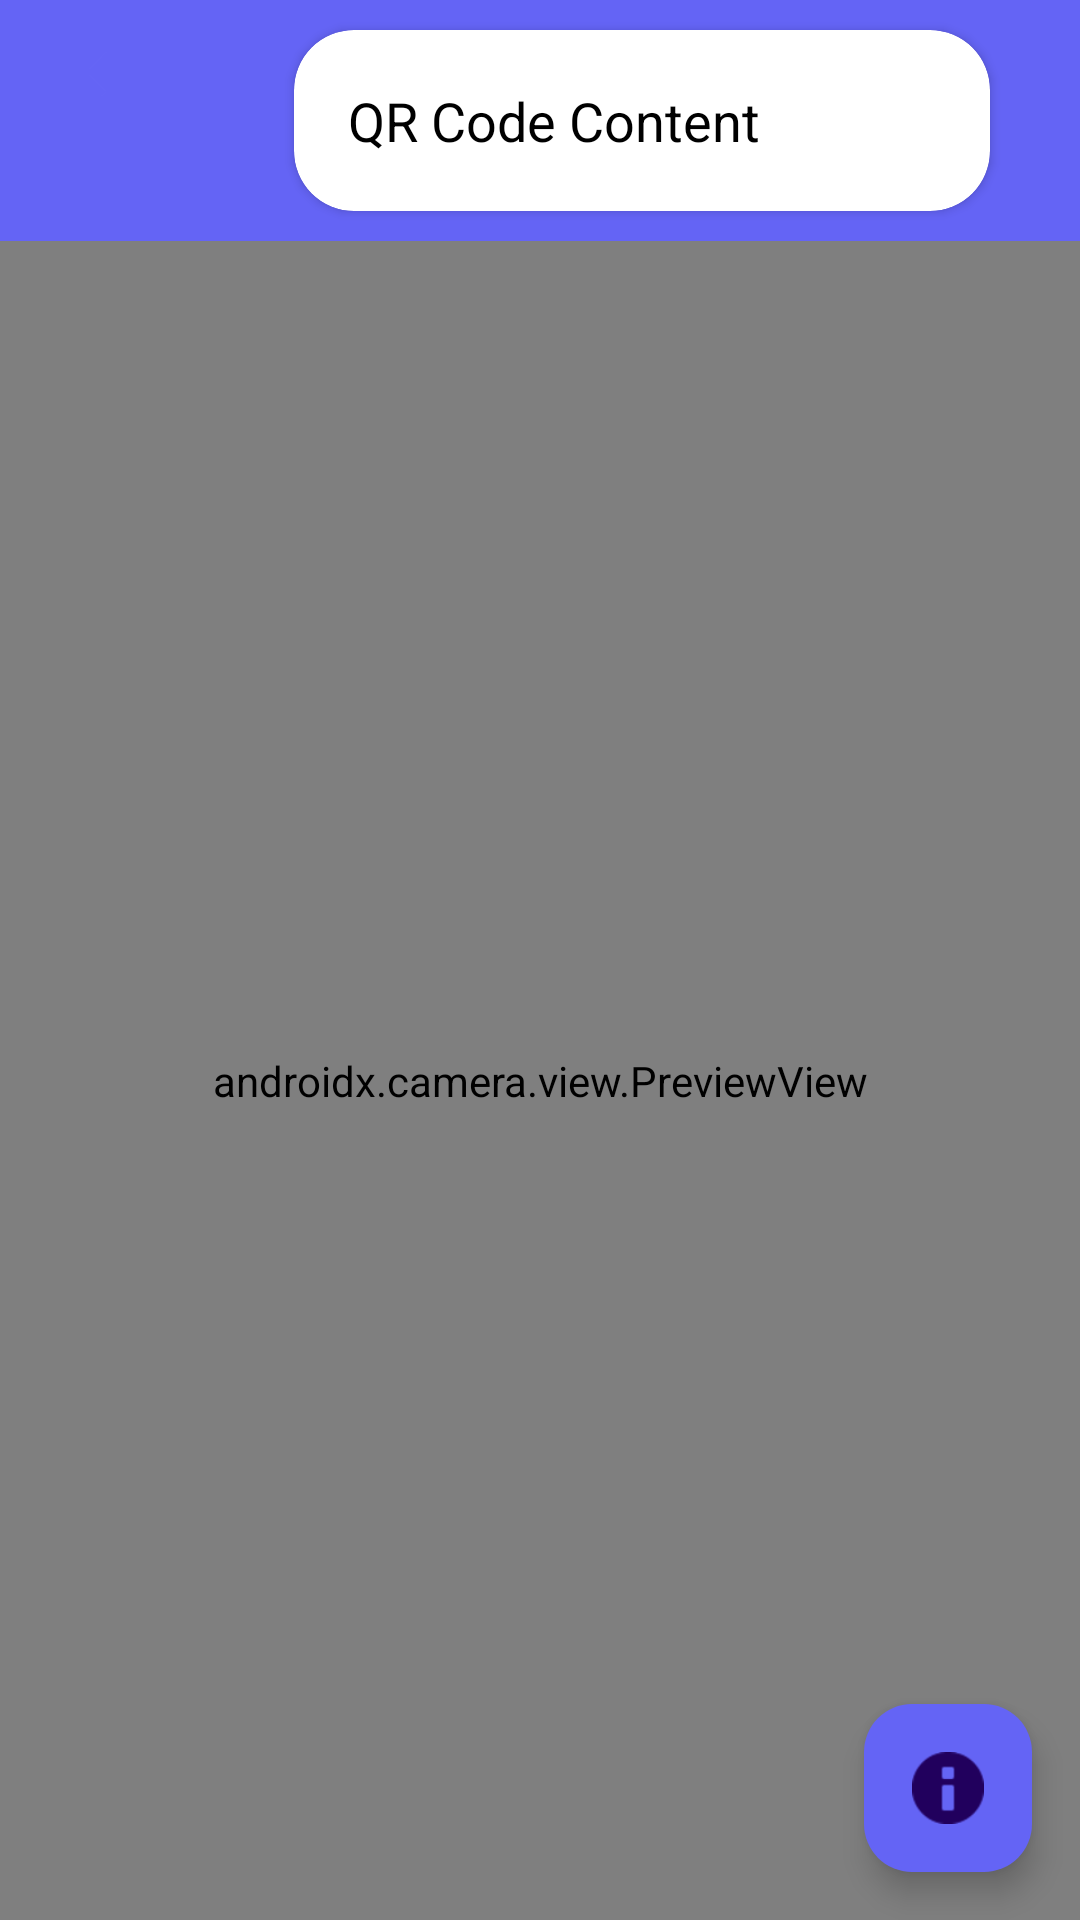

Reconstruct the res/layout file that produces this screen, plus the resources it refers to.
<!-- AndroidManifest.xml: application theme Theme.ExpenserManager -->
<!-- res/layout/activity_qr_reader.xml -->
<?xml version="1.0" encoding="utf-8"?>
<androidx.constraintlayout.widget.ConstraintLayout xmlns:android="http://schemas.android.com/apk/res/android"
    xmlns:app="http://schemas.android.com/apk/res-auto"
    xmlns:tools="http://schemas.android.com/tools"
    android:id="@+id/main"
    android:layout_width="match_parent"
    android:layout_height="match_parent"
    tools:context=".QR_Reader">

<LinearLayout
    android:layout_width="match_parent"
    android:layout_height="match_parent"
    android:orientation="vertical">
    <LinearLayout
        android:layout_width="match_parent"
        android:layout_height="wrap_content"
        android:background="@color/blue"
        android:orientation="horizontal">

        <ImageButton
            android:id="@+id/backButtonQR"
            android:layout_width="48dp"
            android:layout_height="48dp"
            android:layout_margin="10dp"
            android:layout_marginTop="10dp"
            android:background="#00000000"
            android:src="@drawable/baseline_arrow_back_24"
            android:layout_gravity="start" />

        <androidx.cardview.widget.CardView
            xmlns:android="http://schemas.android.com/apk/res/android"
            xmlns:app="http://schemas.android.com/apk/res-auto"
            android:layout_width="match_parent"
            android:layout_height="wrap_content"
            android:layout_marginStart="30dp"
            android:layout_marginTop="10dp"
            android:layout_marginEnd="30dp"
            android:layout_marginBottom="10dp"
            android:elevation="4dp"
            app:cardCornerRadius="20dp"
            app:cardBackgroundColor="@color/white">

            <TextView
                android:id="@+id/qrText"
                android:layout_width="match_parent"
                android:layout_height="wrap_content"
                android:drawablePadding="8dp"
                android:padding="8dp"

                android:layout_margin="10dp"
                android:layout_marginTop="10dp"
                android:text="QR Code Content"
                android:textColor="@color/black"
                android:textSize="18sp"
                android:gravity="center_vertical" />
        </androidx.cardview.widget.CardView>
    </LinearLayout>

    <FrameLayout
        android:layout_width="match_parent"
        android:layout_height="0dp"
        android:layout_weight="1">

        <androidx.camera.view.PreviewView
            android:id="@+id/previewView"
            android:layout_width="match_parent"
            android:layout_height="match_parent" />

        <com.google.android.material.floatingactionbutton.FloatingActionButton
            android:id="@+id/infoButton"
            android:layout_width="wrap_content"
            android:layout_height="wrap_content"
            android:layout_gravity="bottom|end"
            android:layout_margin="16dp"
            android:backgroundTint="@color/blue"
            android:clickable="true"
            app:srcCompat="@android:drawable/ic_dialog_info" />

    </FrameLayout>
</LinearLayout>





</androidx.constraintlayout.widget.ConstraintLayout>
<!-- resources referenced by this layout -->
<resources>
  <color name="black">#FF000000</color>
  <color name="blue">#6464f5</color>
  <color name="white">#FFFFFFFF</color>
  <!-- drawable baseline_arrow_back_24 (drawable) -->
  <vector xmlns:android="http://schemas.android.com/apk/res/android" android:autoMirrored="true" android:height="24dp" android:tint="#6464F5" android:viewportHeight="24" android:viewportWidth="24" android:width="24dp">
        
      <path android:fillColor="@android:color/white" android:pathData="M20,11H7.83l5.59,-5.59L12,4l-8,8 8,8 1.41,-1.41L7.83,13H20v-2z"/>
      
  </vector>
  <style name="Theme.ExpenserManager" parent="Base.Theme.ExpenserManager">
          <item name="android:windowBackground">@color/beige</item>
          <item name="textAppearanceButton">@style/ButtonStyle</item>
  
      </style>
  <style name="Base.Theme.ExpenserManager" parent="Theme.Material3.DayNight.NoActionBar">
          
          
      </style>
  <color name="beige">#FAF9F6</color>
  <style name="ButtonStyle" parent="Base.Theme.ExpenserManager">
          <item name="android:backgroundTint">@color/blue</item>
          <item name="android:textColor"> @color/white</item>
          <item name="android:textStyle">bold</item>
          <item name="android:textSize">14dp</item>
      </style>
</resources>
